Run: headless pygame with SDL's dummy video driver; simulated clock (each Clock.tick advances the game by its frame time, no real sleeping); random seed 0; keys injected as events and as key.get_pressed() state; no mouse input.
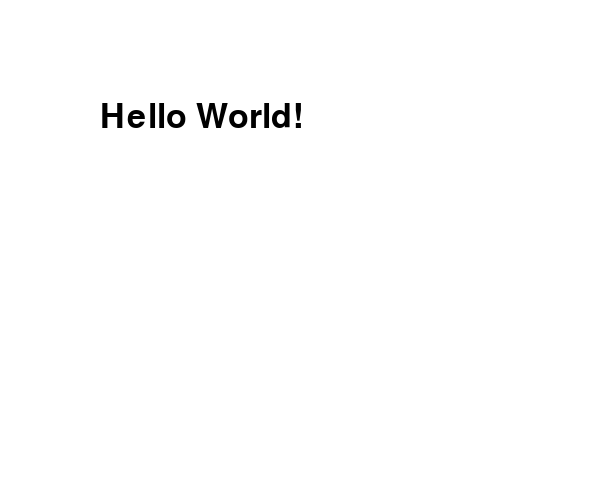
Frame 1 of 4 · flips 1–60 · no input
Frame 2 of 4 · flips 61–180 · tapped SPACE, RETURN · held RIGHT (→), D · screen unchanged from frame 1, image omitted
Frame 3 of 4 · flips 181–300 · held DOWN (↓), S · screen unchanged from frame 2, image omitted
Frame 4 of 4 · flips 301–420 · held LEFT (←), A, UP (↑), W · screen unchanged from frame 3, image omitted

The pygame program that drew these frames:

import pygame
pygame.init()

size = [600,480]
screen = pygame.display.set_mode(size)

done = False

while not done:
    for event in pygame.event.get():
        if event.type == pygame.QUIT:
            done = True

    screen.fill((255,255,255))
    font = pygame.font.SysFont('Arial', 50)
    textSurface = font.render("Hello World!",True,(0,0,0))
    screen.blit(textSurface,[100,100])
    pygame.display.flip()

pygame.quit()
